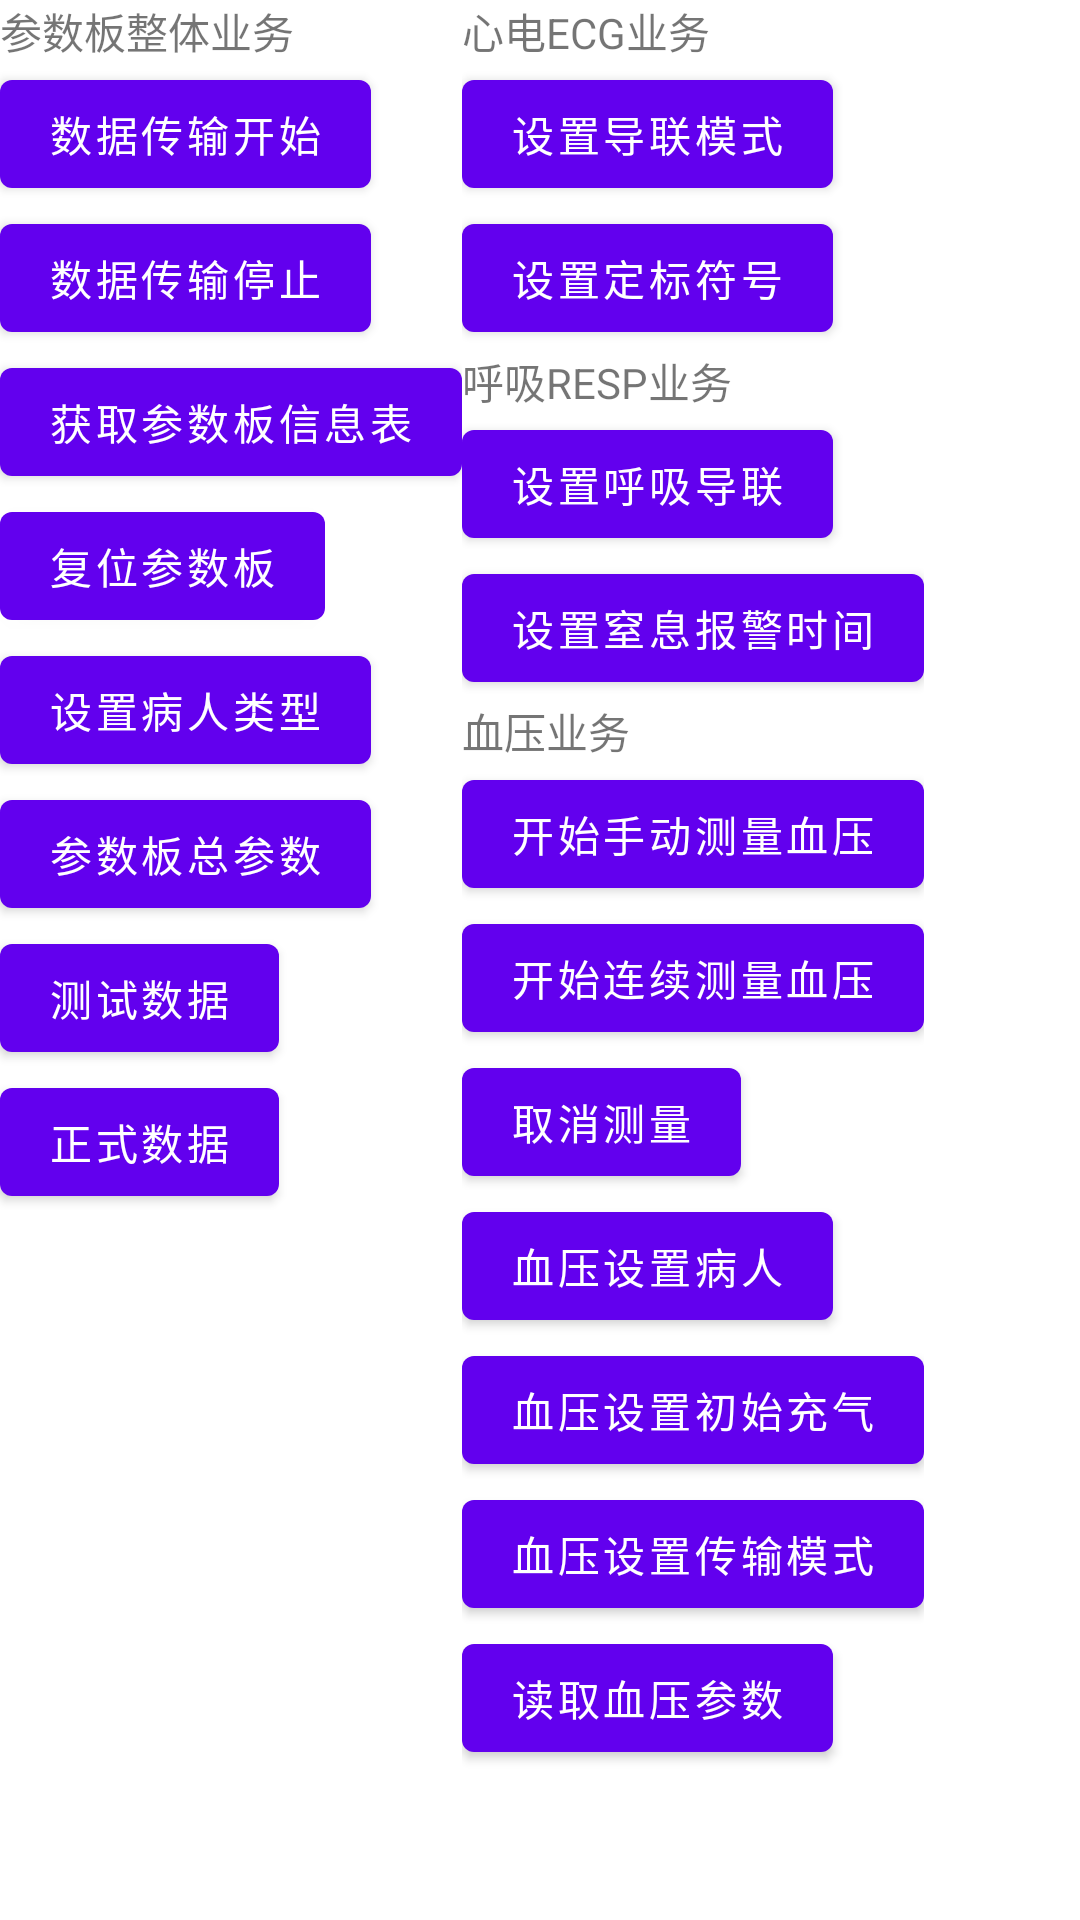

The Android layout XML behind this screen, and the referenced resources:
<!-- AndroidManifest.xml: application theme Theme.VX_DATA -->
<!-- res/layout/fragment_first.xml -->
<?xml version="1.0" encoding="utf-8"?>
<LinearLayout xmlns:android="http://schemas.android.com/apk/res/android"
    xmlns:app="http://schemas.android.com/apk/res-auto"
    xmlns:tools="http://schemas.android.com/tools"
    android:layout_width="match_parent"
    android:layout_height="match_parent"
    android:orientation="horizontal"
    tools:context=".FirstFragment">


    <LinearLayout
        android:layout_width="wrap_content"
        android:layout_height="match_parent"
        android:orientation="vertical">

        <TextView
            android:layout_width="wrap_content"
            android:layout_height="wrap_content"
            android:text="参数板整体业务" />

        <Button
            android:id="@+id/button_first"
            android:layout_width="wrap_content"
            android:layout_height="wrap_content"
            android:text="@string/next"
            android:visibility="gone"
            app:layout_constraintBottom_toBottomOf="parent"
            app:layout_constraintEnd_toEndOf="parent"
            app:layout_constraintStart_toStartOf="parent" />

        <Button
            android:id="@+id/button_serial_start"
            android:layout_width="wrap_content"
            android:layout_height="wrap_content"
            android:text="数据传输开始"
            app:layout_constraintBottom_toBottomOf="parent"
            app:layout_constraintEnd_toEndOf="parent"
            app:layout_constraintStart_toStartOf="parent" />

        <Button
            android:id="@+id/button_serial_stop"
            android:layout_width="wrap_content"
            android:layout_height="wrap_content"
            android:text="数据传输停止"
            app:layout_constraintBottom_toBottomOf="parent"
            app:layout_constraintEnd_toEndOf="parent"
            app:layout_constraintStart_toStartOf="parent" />

        <Button
            android:id="@+id/button_get_param"
            android:layout_width="wrap_content"
            android:layout_height="wrap_content"
            android:text="获取参数板信息表"
            app:layout_constraintBottom_toBottomOf="parent"
            app:layout_constraintEnd_toEndOf="parent"
            app:layout_constraintStart_toStartOf="parent" />

        <Button
            android:id="@+id/button_reset"
            android:layout_width="wrap_content"
            android:layout_height="wrap_content"
            android:text="复位参数板"
            app:layout_constraintBottom_toBottomOf="parent"
            app:layout_constraintEnd_toEndOf="parent"
            app:layout_constraintStart_toStartOf="parent" />

        <Button
            android:id="@+id/button_set_patient_type"
            android:layout_width="wrap_content"
            android:layout_height="wrap_content"
            android:text="设置病人类型"
            app:layout_constraintBottom_toBottomOf="parent"
            app:layout_constraintEnd_toEndOf="parent"
            app:layout_constraintStart_toStartOf="parent" />

        <Button
            android:id="@+id/button_set_total_pram"
            android:layout_width="wrap_content"
            android:layout_height="wrap_content"
            android:text="参数板总参数"
            app:layout_constraintBottom_toBottomOf="parent"
            app:layout_constraintEnd_toEndOf="parent"
            app:layout_constraintStart_toStartOf="parent" />



        <Button
            android:id="@+id/button_test_true"
            android:layout_width="wrap_content"
            android:layout_height="wrap_content"
            android:text="测试数据"
            app:layout_constraintBottom_toBottomOf="parent"
            app:layout_constraintEnd_toEndOf="parent"
            app:layout_constraintStart_toStartOf="parent" />

        <Button
            android:id="@+id/button_test_false"
            android:layout_width="wrap_content"
            android:layout_height="wrap_content"
            android:text="正式数据"
            app:layout_constraintBottom_toBottomOf="parent"
            app:layout_constraintEnd_toEndOf="parent"
            app:layout_constraintStart_toStartOf="parent" />

    </LinearLayout>


    <LinearLayout
        android:layout_width="wrap_content"
        android:layout_height="match_parent"
        android:orientation="vertical">

        <TextView
            android:layout_width="wrap_content"
            android:layout_height="wrap_content"
            android:text="心电ECG业务" />

        <Button
            android:id="@+id/button_set_lead"
            android:layout_width="wrap_content"
            android:layout_height="wrap_content"
            android:text="设置导联模式"
            app:layout_constraintBottom_toBottomOf="parent"
            app:layout_constraintEnd_toEndOf="parent"
            app:layout_constraintStart_toStartOf="parent" />

        <Button
            android:id="@+id/button_set_cal"
            android:layout_width="wrap_content"
            android:layout_height="wrap_content"
            android:text="设置定标符号"
            app:layout_constraintBottom_toBottomOf="parent"
            app:layout_constraintEnd_toEndOf="parent"
            app:layout_constraintStart_toStartOf="parent" />


        <TextView
            android:layout_width="wrap_content"
            android:layout_height="wrap_content"
            android:text="呼吸RESP业务" />

        <Button
            android:id="@+id/button_set_resp_lead"
            android:layout_width="wrap_content"
            android:layout_height="wrap_content"
            android:text="设置呼吸导联"
            app:layout_constraintBottom_toBottomOf="parent"
            app:layout_constraintEnd_toEndOf="parent"
            app:layout_constraintStart_toStartOf="parent" />
        <Button
            android:id="@+id/button_set_apnea_time"
            android:layout_width="wrap_content"
            android:layout_height="wrap_content"
            android:text="设置窒息报警时间"
            app:layout_constraintBottom_toBottomOf="parent"
            app:layout_constraintEnd_toEndOf="parent"
            app:layout_constraintStart_toStartOf="parent" />

        <TextView
            android:layout_width="wrap_content"
            android:layout_height="wrap_content"
            android:text="血压业务" />

        <Button
            android:id="@+id/button_start_bp"
            android:layout_width="wrap_content"
            android:layout_height="wrap_content"
            android:text="开始手动测量血压"
            app:layout_constraintBottom_toBottomOf="parent"
            app:layout_constraintEnd_toEndOf="parent"
            app:layout_constraintStart_toStartOf="parent" />

        <Button
            android:id="@+id/button_continuous_bp"
            android:layout_width="wrap_content"
            android:layout_height="wrap_content"
            android:text="开始连续测量血压"
            app:layout_constraintBottom_toBottomOf="parent"
            app:layout_constraintEnd_toEndOf="parent"
            app:layout_constraintStart_toStartOf="parent" />

        <Button
            android:id="@+id/button_cancel_bp"
            android:layout_width="wrap_content"
            android:layout_height="wrap_content"
            android:text="取消测量"
            app:layout_constraintBottom_toBottomOf="parent"
            app:layout_constraintEnd_toEndOf="parent"
            app:layout_constraintStart_toStartOf="parent" />

        <Button
            android:id="@+id/button_bp_set_patient"
            android:layout_width="wrap_content"
            android:layout_height="wrap_content"
            android:text="血压设置病人"
            app:layout_constraintBottom_toBottomOf="parent"
            app:layout_constraintEnd_toEndOf="parent"
            app:layout_constraintStart_toStartOf="parent" />

        <Button
            android:id="@+id/button_bp_set_inflated"
            android:layout_width="wrap_content"
            android:layout_height="wrap_content"
            android:text="血压设置初始充气"
            app:layout_constraintBottom_toBottomOf="parent"
            app:layout_constraintEnd_toEndOf="parent"
            app:layout_constraintStart_toStartOf="parent" />

        <Button
            android:id="@+id/button_set_transfer_mode"
            android:layout_width="wrap_content"
            android:layout_height="wrap_content"
            android:text="血压设置传输模式"
            app:layout_constraintBottom_toBottomOf="parent"
            app:layout_constraintEnd_toEndOf="parent"
            app:layout_constraintStart_toStartOf="parent" />

        <Button
            android:id="@+id/button_read_bp_param"
            android:layout_width="wrap_content"
            android:layout_height="wrap_content"
            android:text="读取血压参数"
            app:layout_constraintBottom_toBottomOf="parent"
            app:layout_constraintEnd_toEndOf="parent"
            app:layout_constraintStart_toStartOf="parent" />

    </LinearLayout>


</LinearLayout>
<!-- resources referenced by this layout -->
<resources>
  <string name="next">Next</string>
  <style name="Theme.VX_DATA" parent="Theme.MaterialComponents.DayNight.DarkActionBar">
          
          <item name="colorPrimary">@color/purple_500</item>
          <item name="colorPrimaryVariant">@color/purple_700</item>
          <item name="colorOnPrimary">@color/white</item>
          
          <item name="colorSecondary">@color/teal_200</item>
          <item name="colorSecondaryVariant">@color/teal_700</item>
          <item name="colorOnSecondary">@color/black</item>
          
          <item name="android:statusBarColor" tools:targetApi="l">?attr/colorPrimaryVariant</item>
          
      </style>
  <!-- not gathered from this repository: default colours our renderer supplied (Android Studio template values) -->
  <color name="purple_500">#FF6200EE</color>
  <color name="purple_700">#FF3700B3</color>
  <color name="teal_200">#FF03DAC5</color>
  <color name="teal_700">#FF018786</color>
  <color name="black">#FF000000</color>
  <color name="white">#FFFFFFFF</color>
</resources>
